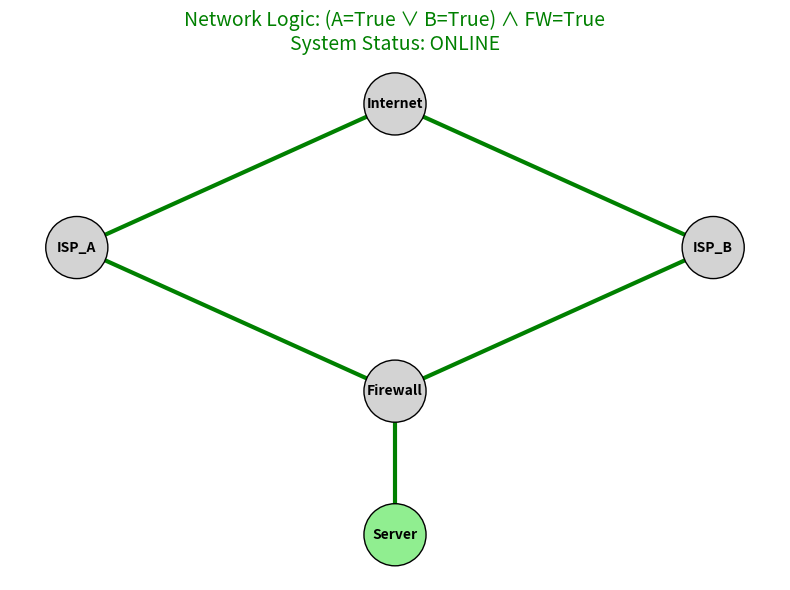

This chart was generated by the following Python code:
#数理逻辑案例——网络工程中的“高可用性(HA)拓扑”与逻辑运算

import networkx as nx
import matplotlib.pyplot as plt

def visualize_network_logic(isp_a_status, isp_b_status, fw_status):
    # 1. 创建有向图
    G = nx.DiGraph()
    
    # 2. 定义节点位置 (为了画出漂亮的拓扑)
    pos = {
        'Internet': (1, 3),
        'ISP_A': (0, 2),
        'ISP_B': (2, 2),
        'Firewall': (1, 1),
        'Server': (1, 0)
    }
    
    # 3. 添加节点
    G.add_nodes_from(pos.keys())
    
    # 4. 定义边的逻辑状态
    # 逻辑：ISP链路通不通，取决于ISP本身的状态
    colors = []
    
    # 边1: Internet -> ISP_A
    G.add_edge('Internet', 'ISP_A')
    colors.append('green' if isp_a_status else 'red')
    
    # 边2: Internet -> ISP_B
    G.add_edge('Internet', 'ISP_B')
    colors.append('green' if isp_b_status else 'red')
    
    # 边3: ISP_A -> Firewall
    G.add_edge('ISP_A', 'Firewall')
    colors.append('green' if isp_a_status else 'red')
    
    # 边4: ISP_B -> Firewall
    G.add_edge('ISP_B', 'Firewall')
    colors.append('green' if isp_b_status else 'red')
    
    # 核心逻辑: Firewall -> Server 通不通？
    # 取决于: (ISP_A 或 ISP_B) 并且 Firewall活着
    internet_access = (isp_a_status or isp_b_status)
    final_link_status = internet_access and fw_status
    
    G.add_edge('Firewall', 'Server')
    colors.append('green' if final_link_status else 'red')

    # 5. 绘图
    plt.figure(figsize=(8, 6))
    plt.title(f"Network Logic: (A={isp_a_status} ∨ B={isp_b_status}) ∧ FW={fw_status}\n"
              f"System Status: {'ONLINE' if final_link_status else 'OFFLINE'}", 
              fontsize=14, color='green' if final_link_status else 'red')
    
    # 画节点
    node_colors = ['lightgray' if n != 'Server' else ('lightgreen' if final_link_status else 'salmon') for n in G.nodes()]
    nx.draw_networkx_nodes(G, pos, node_size=2000, node_color=node_colors, edgecolors='black')
    nx.draw_networkx_labels(G, pos, font_size=10, font_weight='bold')
    
    # 画边 (带颜色)
    nx.draw_networkx_edges(G, pos, edge_color=colors, width=3, arrowsize=20, arrowstyle='->')
    
    plt.axis('off')
    plt.tight_layout()
    plt.show()

# === 教学演示：修改这里的 True/False 来模拟不同故障 ===
# 场景 1: 完美状态
print("Case 1: All Systems Go")
visualize_network_logic(isp_a_status=True, isp_b_status=True, fw_status=True)

# 场景 2: ISP A 挂了，但网络依然通 (体现逻辑或的冗余性)
# print("Case 2: ISP Redundancy works")
# visualize_network_logic(isp_a_status=False, isp_b_status=True, fw_status=True)

# 场景 3: 防火墙挂了 (体现逻辑与的阻断性 - 单点故障)
# print("Case 3: Single Point of Failure")
# visualize_network_logic(isp_a_status=True, isp_b_status=True, fw_status=False)
